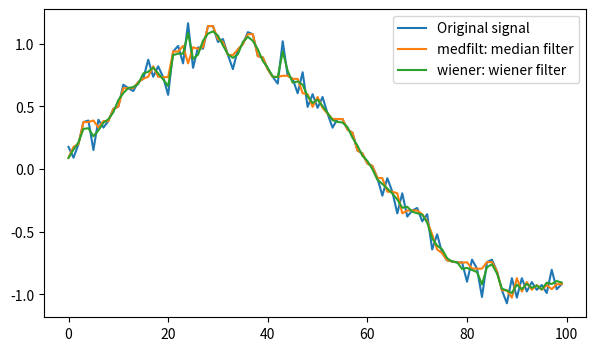

The matplotlib source for this figure:
"""
Explore signal filtering with scipy.signal
=============================================

Look at median filtering and wiener filter: two non-linear low-pass
filters.
"""

################################################################
# Generate a signal with some noise
import numpy as np
np.random.seed(0)
t = np.linspace(0, 5, 100)
x = np.sin(t) + .1 * np.random.normal(size=100)


################################################################
# Apply a variety of turn-key filters to it, and plot the result
from scipy import signal
from matplotlib import pyplot as plt
plt.figure(figsize=(7, 4))
plt.plot(x, label='Original signal')
plt.plot(signal.medfilt(x), label='medfilt: median filter')
plt.plot(signal.wiener(x), label='wiener: wiener filter')

plt.legend(loc='best')
plt.show()
